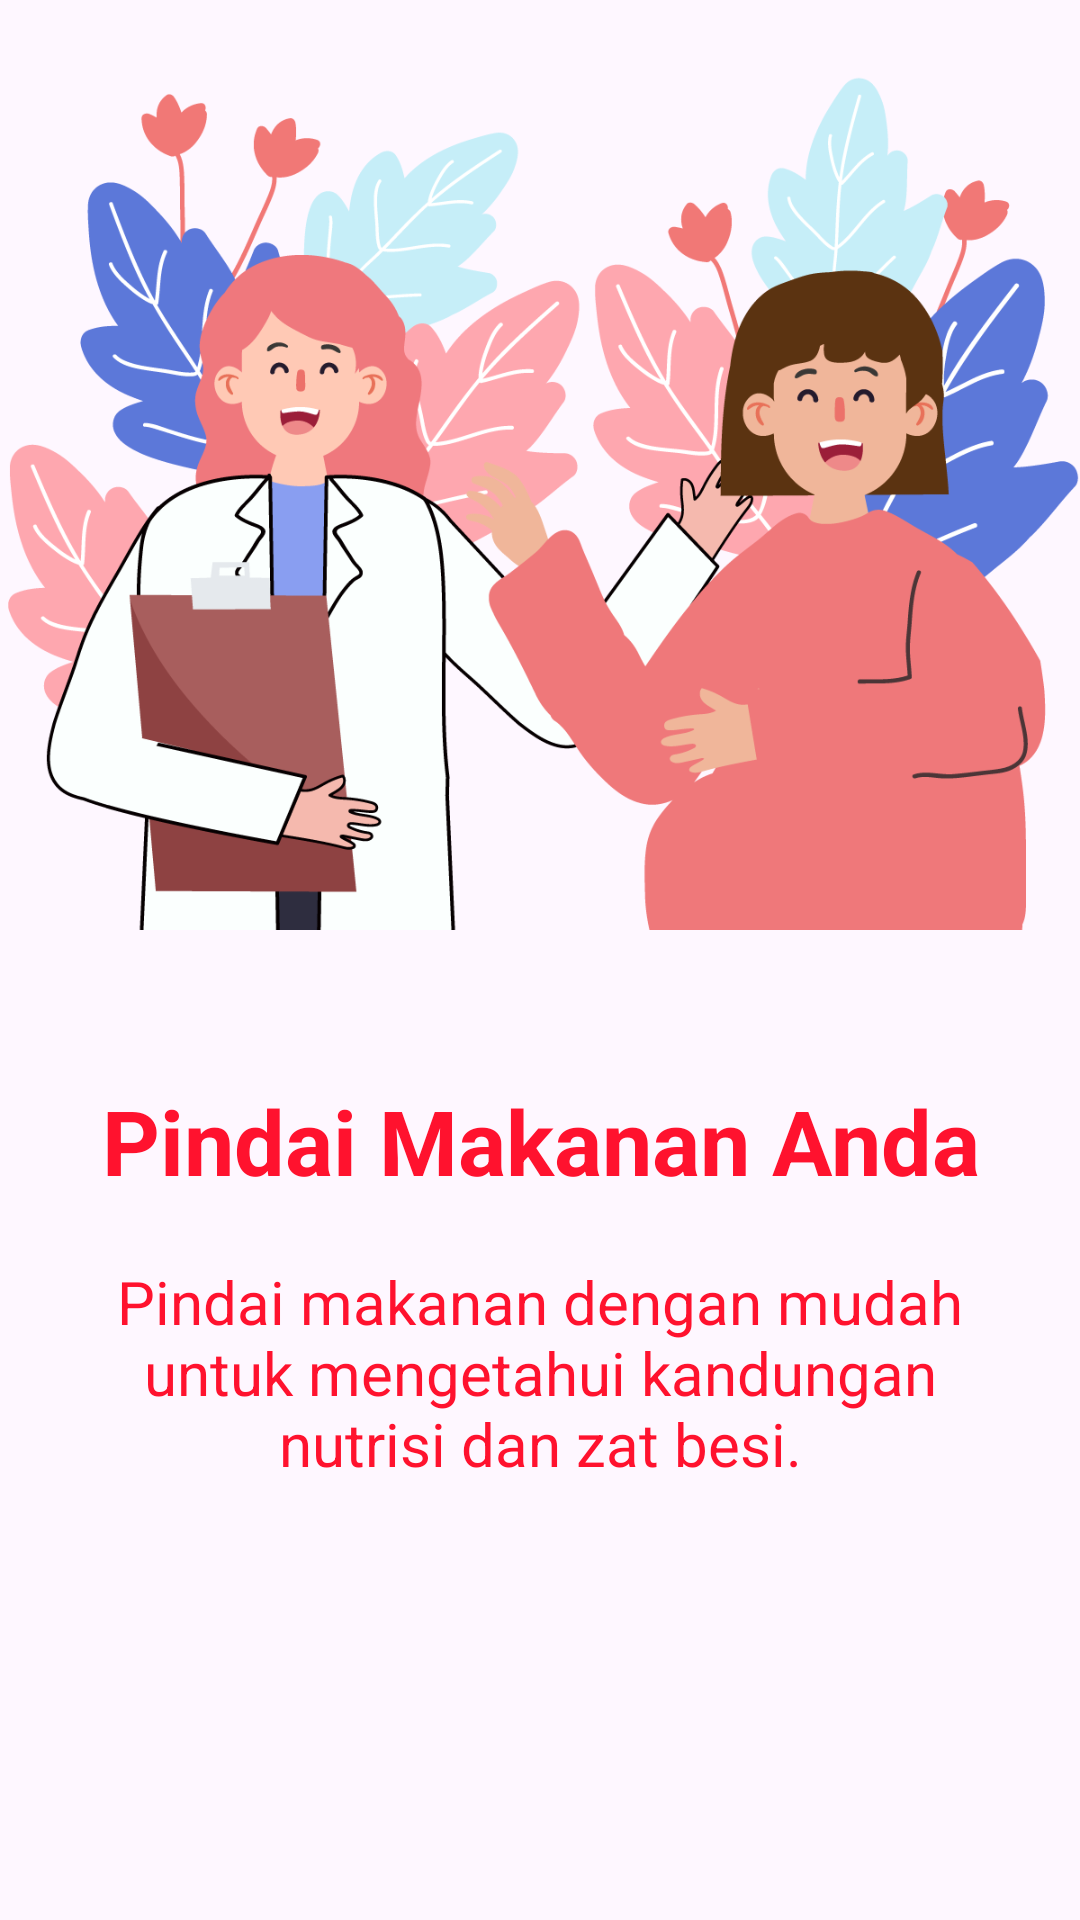

The Android layout XML behind this screen, and the referenced resources:
<!-- AndroidManifest.xml: application theme Theme.Nutrimamadaily -->
<!-- res/layout/slider_screen.xml -->
<?xml version="1.0" encoding="utf-8"?>
<LinearLayout
    xmlns:android="http://schemas.android.com/apk/res/android"
    android:layout_width="match_parent"
    android:layout_height="match_parent"
    xmlns:app="http://schemas.android.com/apk/res-auto"
    android:orientation="vertical"
    app:flow_horizontalAlign="center">

    <ImageView
        android:id="@+id/sliderImage"
        android:layout_width="match_parent"
        android:layout_height="300dp"
        android:layout_marginTop="10dp"
        android:scaleType="centerCrop"
        android:src="@drawable/ibu_ibu"/>

    <TextView
        android:id="@+id/sliderTitle"
        android:layout_width="match_parent"
        android:layout_height="wrap_content"
        android:layout_marginTop="50dp"
        android:text="@string/screen1"
        android:textAlignment="center"
        android:textColor="#FF122E"
        android:textSize="30sp"
        android:textStyle="bold" />

    <TextView
        android:id="@+id/sliderDesc"
        android:layout_width="match_parent"
        android:layout_height="wrap_content"
        android:layout_marginHorizontal="30dp"
        android:text="@string/screen1desc"
        android:layout_marginTop="20dp"
        android:textAlignment="center"
        android:textColor="#FF122E"
        android:textSize="20sp"/>
</LinearLayout>
<!-- resources referenced by this layout -->
<resources>
  <!-- drawable ibu_ibu: png bitmap (drawable, 137804 bytes) -->
  <string name="screen1">Pindai Makanan Anda</string>
  <string name="screen1desc">Pindai makanan dengan mudah untuk mengetahui kandungan nutrisi dan zat besi.</string>
  <style name="Theme.Nutrimamadaily" parent="Base.Theme.Nutrimamadaily" />
  <style name="Base.Theme.Nutrimamadaily" parent="Theme.Material3.DayNight.NoActionBar">
          
          
      </style>
</resources>
